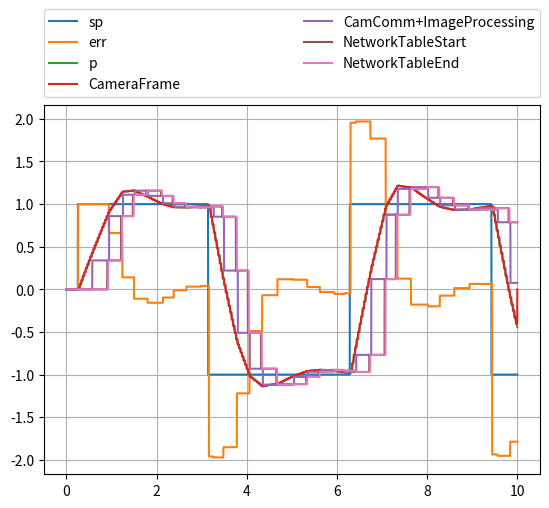

Write Python code to recreate this figure.
# -*- coding: utf-8 -*-
"""
pidSim2.py

A simulation of a vision control to steering PID loop accounting for communication and
processing latency and variation; demonstrates the impact of variation
to successful control.

THIS VERSION models the control as a 1st order input (velocity)
and then integrates once to get position. In other words, the control
variable (CV) has indirect control over the process variable (PV); for example
this is the case when a motor controller is in the loop and effectively makes
this loop a cascaded PID

This allows students to experiment with how different elements in the scaling
of a control loop affect performance, this focusing efforts on successful
design.

The model consists of a PID processing software with an asynchronous alignment
with a camera frame which is also asynchronous to image processing software.
Communication latency and jitter are planned as well as image processing impacts.

A plot at the end shows a sample over some specified duration.

The initial conditions of the file represents a case that won't work well until
it is correct by improvements in the constants and image processing rates

[redacted]

RocketRedNeck and MIT Licenses 

RocketRedNeck hereby grants license for others to copy and modify this source code for 
whatever purpose other's deem worthy as long as RocketRedNeck is given credit where 
where credit is due and you leave RocketRedNeck out of it for all other nefarious purposes. 

Permission is hereby granted, free of charge, to any person obtaining a copy 
of this software and associated documentation files (the "Software"), to deal 
in the Software without restriction, including without limitation the rights 
to use, copy, modify, merge, publish, distribute, sublicense, and/or sell 
copies of the Software, and to permit persons to whom the Software is 
furnished to do so, subject to the following conditions: 

The above copyright notice and this permission notice shall be included in all 
copies or substantial portions of the Software. 

THE SOFTWARE IS PROVIDED "AS IS", WITHOUT WARRANTY OF ANY KIND, EXPRESS OR 
IMPLIED, INCLUDING BUT NOT LIMITED TO THE WARRANTIES OF MERCHANTABILITY, 
FITNESS FOR A PARTICULAR PURPOSE AND NONINFRINGEMENT. IN NO EVENT SHALL THE 
AUTHORS OR COPYRIGHT HOLDERS BE LIABLE FOR ANY CLAIM, DAMAGES OR OTHER 
LIABILITY, WHETHER IN AN ACTION OF CONTRACT, TORT OR OTHERWISE, ARISING FROM, 
OUT OF OR IN CONNECTION WITH THE SOFTWARE OR THE USE OR OTHER DEALINGS IN THE 
SOFTWARE. 
**************************************************************************************************** 
"""

import matplotlib.pyplot as plot
import numpy as np

tmax_sec = 10.0
dt_sec = 0.001
ts_sec = np.arange(0.0, tmax_sec, 0.001)
nmax = ts_sec.__len__() # round(tmax_sec/dt_sec)
ns = range(0, nmax)


kp = 0.5    # Proportional gain
ki = 0.0    # Integral gain
kd = 0.3   # Derivative gain
kg = 1.2    # Plant (Process) gain

tau_sec   = 0.5     # This is the motor plus inertia time constant to reach velocity
 

sp  = np.zeros(nmax)        # Will initialize after first image processed
spStart = False;

err = np.zeros(nmax)
intErr = np.zeros(nmax)
derrdt = np.zeros(nmax)

lastErr = 0.0


G = np.zeros(nmax)     # Process output to be measured

exp = np.exp(-dt_sec/tau_sec)


# Define arrays to hold the kinematic values
# In this case we will use simple names to represent either linear or rotation
v = np.zeros(nmax)     # linear or angular velocity
p = np.zeros(nmax)     # linear or angular position




# Model of the pid task via a java util.timer
# We add a random normal variation for task wakeup since the util.timer
# can only assure that the task wakes up no earlier than scheduled.
# Empirical measurement of the task latency is required for accurate
# modeling, but for now we can just assume about a 10% average
pidPeriod_sec    = 0.02;
pidPeriod_index  = round(pidPeriod_sec / dt_sec)
pidStart_index   = 0        # "time" that PID computation started
pidDuration_sec  = 0.001    # Time to complete PID calculation (models software latency)
pidDuration_index = round(pidDuration_sec / dt_sec)
pidEnd_index      = pidStart_index + pidDuration_index    # "time" that PID computation ended
pidMinJitter_sec    = 0.000   # Minimum Random task jitter
pidMinJitter_index  = round(pidMinJitter_sec / dt_sec)
pidMaxJitter_sec    = 0.001   # Maximum Random task jitter
pidMaxJitter_index  = round(pidMaxJitter_sec / dt_sec)
pidMeanJitter_index = round((pidMaxJitter_index + pidMinJitter_index)/2)
pidStdDevJitter_index = round((pidMaxJitter_index - pidMinJitter_index) / 3)


cvPid   = np.zeros(nmax)  # Initial value of cv coming from PID calculation

# The first communication link is assumed to be a CAN bus
# The bus overhead is assumed to be a total fixed time
# not exceeding about 1 ms for up to four (4) messages going to four (4)
# separate motors (including any increases for bit stuffing); in other words
# we assume something like 100 bits per message all mastered from the same
# location on a 1 Mbps bus.
# The underlying software is assumed to be some queue processing task that
# wakes upon a posted message. A complete review of the path is needed to
# assess whether to task that actually receives the posted message awakens
# immediately (higher priority) or must time slice with all other concurrent
# tasks. If communication tasking is forced to wait for an available cycle
# it is possible that an indeterminate delay may occur at the post-to-wire
# boundary; also, the communication tasking must post all messages queued
# to the wire in close sequence otherwise the motors will be out of phase
# We can inject an estimate of communication jitter as a whole using a
# simple normal distribution
comm0Start_index = 0         # "time" that first communication bus starts
comm0Delay_sec   = 0.001     # Time to complete communication (MUST BE LESS THAN PID PERIOD)
comm0Delay_index = round(comm0Delay_sec / dt_sec)
comm0End_index   = comm0Start_index + comm0Delay_index
comm0MinJitter_sec  = 0.000 
comm0MinJitter_index = round(comm0MinJitter_sec / dt_sec)
comm0MaxJitter_sec  = 0.001
comm0MaxJitter_index = round(comm0MaxJitter_sec / dt_sec)
comm0MeanJitter_index = round((comm0MaxJitter_index + comm0MinJitter_index)/2)
comm0StdDevJitter_index = round((comm0MaxJitter_index - comm0MinJitter_index) / 3)

cvComm0 = np.zeros(nmax)  # cv value delayed for first communication bus

camOffset_sec  = 0.0        # Offset to represent asynchronous camera start
camOffset_index = round(camOffset_sec / dt_sec)
camStart_index = camOffset_index          # "time" that camera runs
camRate_Hz     = 30         # Camera frame rate
camPeriod_sec  = 1.0/camRate_Hz
camPeriod_index = round(camPeriod_sec / dt_sec)
camEnd_index   = camStart_index + camPeriod_index
camImage_index = round((camStart_index + camEnd_index) / 2)    # Time associated with center of image

pvCam = np.zeros(nmax)    # process variable delayed for camera framing

# The second communication bus is polled by the imaging software
# The time that the imaging software starts is asynchronous to the
# other system components, and it will not execute again until the
# image processing completes (which itself has some variation)
comm1Start_index = 0         # "time" that second communication bus starts
comm1Delay_sec   = 0.020     # Time to complete communication
comm1Delay_index = round(comm1Delay_sec / dt_sec)
comm1End_index   = comm1Start_index + comm1Delay_index
comm1MinJitter_sec  = 0.000 
comm1MinJitter_index = round(comm1MinJitter_sec / dt_sec)
comm1MaxJitter_sec  = 0.002 
comm1MaxJitter_index = round(comm1MaxJitter_sec / dt_sec)
comm1MeanJitter_index = round((comm1MaxJitter_index + comm1MinJitter_index)/2)
comm1StdDevJitter_index = round((comm1MaxJitter_index - comm1MinJitter_index) / 3)
    
pvComm1 = np.zeros(nmax)  # pv value delayed for second communication bus

# Image processing consists of a bounded, but variable process
# The content of the image and the operating environment will cause the 
# associated software to vary; we will use emprical estimates for a current
# approach and will assume the variation has a normal distribution with a
# 3-sigma distribution between the upper and lower limits
pvImageStart_index = 0
pvImageMaxRate_Hz = 5.0
pvImageMinRate_Hz = 3.0
pvImageRateSigma = 3
pvImageMaxDuration_sec = 1.0 / pvImageMinRate_Hz
pvImageMinDuration_sec = 1.0 / pvImageMaxRate_Hz
pvImageMaxDuration_index = round(pvImageMaxDuration_sec / dt_sec)
pvImageMinDuration_index = round(pvImageMinDuration_sec / dt_sec)
pvImageMeanDuration_index = round((pvImageMinDuration_index + pvImageMaxDuration_index)/2)
pvImageStdDevDuration_index = round((pvImageMaxDuration_index - pvImageMinDuration_index) / pvImageRateSigma)
    
pvImageEnd_index = pvImageStart_index + 2*pvImageMaxDuration_index

pvImage = np.zeros(nmax)

# Final communication link between image processing and the PID
comm2Start_index = 2*pvImageMaxDuration_index # "time" that third communication bus starts (always after image processing)
comm2Delay_sec   = 0.020     # Time to complete communication
comm2Delay_index = round(comm2Delay_sec / dt_sec)
comm2End_index   = comm2Start_index + comm1Delay_index
comm2Jitter_sec  = 0.0  # Later we will add a "random" jitter that delays communication
comm2Jitter_index = round(comm2Jitter_sec / dt_sec)

pvComm2 = np.zeros(nmax)  # pv value delayed for third communication bus


pvFinal = np.zeros(nmax)

for n in ns:
    
    # Only run the PID calculation on a period boundary
    # i.e., this branch represents the task scheduled on a boundary
    # When jitter is enabled we will occasionally add a delay
    # representing a late task start (independent of measurement jitter)
    # We assume here that the task is delayed and not immediately preempted
    # and thus able to make full use of its time slice
    if (pidStdDevJitter_index == 0):
        pidJitter_index = 0
    else:
        pidJitter_index = round(np.random.normal(pidMeanJitter_index, pidStdDevJitter_index))
        
    if ((n % (pidPeriod_index + pidJitter_index)) == 0):
        #print("@ " + str(n) + " pid start")
        pidStart_index = n
        pidEnd_index = pidStart_index + pidDuration_index
        
        # Once we get going, we can compute the error as the
        # difference of the setpoint and the latest output
        # of the process variable (delivered after all sensor and
        # communication delays)
        if (n > 0):
            err[n] = sp[n] - pvFinal[n-1]
        
        # Assume we currently have no way of directly measuring derr
        # so we use the err measurement to estimate the error rate
        # In this sense, the error rate is an average over the
        # previous interval of time since we last looked, thus the
        # error rate is in the past
        derrdt[n] = (err[n] - err[n-1]) / pidPeriod_sec
        
        # Integrate the error (i.e., add it up)
        intErr[n] = intErr[n-1] + err[n]
        
        # Compute the control variable by summing the PID parts
        # When the pidEnd_index is reached, the output will be
        # forwarded to the communication sequence
        cvPid[n] = (kp * err[n]) + (ki * intErr[n]) + (kd * derrdt[n])
        
    elif (n > 0):   # Previous output is held until the next task wakeup time
        err[n] = err[n-1]
        derrdt[n] = derrdt[n-1]
        intErr[n] = intErr[n-1]
        cvPid[n] = cvPid[n-1] 
    
    # Initiate communication delay
    if (n == pidEnd_index):
        #print("@ " + str(n) + " pid end = " + str(cvPid[n]))
        comm0Start_index = n
        if (comm0StdDevJitter_index == 0):
            comm0Jitter_index = 0
        else:
            comm0Jitter_index = round(np.random.normal(comm0MeanJitter_index, comm0StdDevJitter_index))
        
        comm0End_index = comm0Start_index + comm0Delay_index + comm0Jitter_index
        
    # When communication delay has been met, move the information along
    if (n == comm0End_index):
        cvComm0[comm0End_index] = cvPid[comm0Start_index]
        #print("@ " + str(n) + " comm0 end = " + str(cvComm0[comm0End_index]))
    elif (n > 0):   # Otherwise, just hold the previous command
        cvComm0[n] = cvComm0[n-1]
        
    # Currently just model the motor, gears, and kinematics as a simple
    # time constant without limits
    # The kinematics (physics) runs "continuously" so we update it
    # every time step
    
    # First, model a simple time constant representing motor torque (moment, M)
    G[n] = (kg * cvComm0[n] * (1.0 - exp)) + (G[n-1] * exp)
    
    # Torque applied to the robot mass induced motion
    # We don't yet care about the specific (how much mass nor whether the
    # motion is linear or rotational); in this case all we want to demonstrate
    # is the process effects of integrating from force to a position representing
    # the process variable being compared to the set point
    #
    # The form is F = m a or M = I alpha, but we will just use simple names
    # here
    v[n] = G[n]
    
    # Integrate to a position
    # Here will use a simple trapezoidal rule; we can upgrade this to Runge-Kutta
    # or other methods later but if our time step is small enough compared to
    # the rate of change, then trapezoidal is fine

    if (n > 0):
        p[n] = p[n-1] + v[n-1]*dt_sec + (v[n] + v[n-1])*dt_sec/2
    
    # Next is the sensor delay, communication, processing, and communication
    # on the return path
    
    # The process output will be sensed by a camera and delivered at the
    # camera frame rate; the frame interval is asynchronous to all other
    # processing periods.
    # We currently assume insignificant jitter in the camera rate
    # We also are neglecting any blur occuring due to motion
    #
    # However, we will pick a point midway in the frame to represent
    # the time of the relevant image data; depending on the simulation
    # time step and modeled frame rate for the camera can cause a jitter
    # of up to a time step 
    if ((n % camPeriod_index) == camOffset_index):
        #print("@ " + str(n) + " camera start")
        camStart_index = n
        camEnd_index = camStart_index + camPeriod_index
        camImage_index = round((camStart_index + camEnd_index)/2)  # Midpoint in time

    # This is a point in time associated with the center pixel of
    # the image. For now we will just assume that the item we will measure in the
    # image is at the same point in time as the image center.
    # Reality is that the difference is small and only important for
    # very rapid target motion
    
    # While the center point of the image time is important for averaging
    # state on the image data, the frame will not be deliverable until the
    # entire frame is ready for the next communication boundary (when the frame
    # can be fetched)
    if (n == (camEnd_index-1)):
        pvCam[camStart_index:camEnd_index] = p[camImage_index]
        #print("@ " + str(n) + " camera = " + str(G[camImage_index]))
    
    # Image processing is assumed to operate as fast as it can
    # but will have asynchronous start and duration will vary based on
    # image content with a well defined lower and upper limit.
    #
    # The modeling is a small communication delay followed by a variable
    # image processing delay; we will model a small normal distribution in
    # time but will not model imaging errors
    
    if (n == comm1Start_index):
        #print("@ " + str(n) + " COMM1 start")
        if (comm1StdDevJitter_index == 0):
            comm1Jitter_index = 0
        else:
            comm1Jitter_index = round(np.random.normal(comm1MeanJitter_index, comm1StdDevJitter_index))
            
        comm1End_index = comm1Start_index + comm1Delay_index + comm1Jitter_index
    
    # Whichever image frame is available will now be forwarded
    # We back up one camera period from when communication startsbecause the
    # image information won't be available while a frame is being sampled
    # The information is placed in the outgoing comm1 buffer at the end of 
    # communication, effectively delaying the image information and keeping
    # the boundaries aynchronous to the resolution of the time step.    
    if (n == comm1End_index):
        if (comm1Start_index >= camPeriod_index):
            pvComm1[comm1End_index] = pvCam[comm1Start_index - camPeriod_index]
        else:
            pvComm1[comm1End_index] = pvCam[comm1Start_index]
        
        #print("@ " + str(n) + " COMM1 end = " + str(pvComm1[comm1End_index]))
        # Now that communication has completed, the image processing
        # can start; here we represent a variable processing latency
        # as a normal distribution between a min and max time assumed
        # to be 3-sigma limit
        # This is not a precise model of the statistical variation
        # of actual image processing, but rather just enough variation
        # to observe the impact to a control loop (if any)
        pvImageStart_index = comm1End_index

        if (pvImageStdDevDuration_index == 0):
            pvImageJitter_index = pvImageMeanDuration_index
        else:
            pvImageJitter_index = round(np.random.normal(pvImageMeanDuration_index, pvImageStdDevDuration_index))
        
        
        pvImageEnd_index = pvImageStart_index + pvImageJitter_index
        
    elif (n > 0):
        pvComm1[n] = pvComm1[n-1]

    # When image processing is complete, we can begin to send the result
    # to the final communication link and then restart the second comm link
    # to read the camera again
    if (n == pvImageEnd_index):
        pvImage[pvImageEnd_index] = pvComm1[comm1End_index]
        #print("@ " + str(n) + " IMAGE PROCESSING end = " + str(pvImage[pvImageEnd_index]))
        comm2Start_index = pvImageEnd_index
    elif (n > 0):
        pvImage[n] = pvImage[n-1]
        
    if (n == comm2Start_index):
        comm2End_index = comm2Start_index + comm2Delay_index
        #print("@ " + str(n) + " COMM2 start --> end = " + str(comm2End_index))
        
    if (n == comm2End_index):
        pvComm2[comm2End_index] = pvImage[comm2Start_index]
        #print("@ " + str(n) + " COMM2 end = " + str(pvComm2[comm2End_index]))
        comm1Start_index = comm2End_index + 1    # Restart image processing immediately

        # Enforce causality
        spStart = True;
             
        
    elif (n > 0):
        pvComm2[n] = pvComm2[n-1]

    
    if (spStart == True):
        if ((n+1) < nmax):
            sp[n+1] = np.sin(ts_sec[n+1])
            sp[n+1] = sp[n+1]/np.abs(sp[n+1])
        
    pvFinal[n] = pvComm2[n]
    
    
plot.figure(1)
plot.cla()
plot.grid()
plot.plot(ts_sec,sp,label='sp')
plot.plot(ts_sec,err,label='err')
#plot.plot(ts_sec,cvPid,label='cvPid')
#plot.plot(ts_sec,cvComm0,'o',label='cvComm0')
#plot.plot(ts_sec,G,label='G')
plot.plot(ts_sec,p,label='p')
plot.plot(ts_sec,pvCam,label='CameraFrame'),
plot.plot(ts_sec,pvComm1,label='CamComm+ImageProcessing')
plot.plot(ts_sec,pvImage,label='NetworkTableStart')
plot.plot(ts_sec,pvComm2,label='NetworkTableEnd')
#plot.plot(ts_sec,pvFinal,label='pvFinal')
#plot.legend()
plot.legend(bbox_to_anchor=(0., 1.02, 1., .102), loc=3,
           ncol=2, mode="expand", borderaxespad=0.)

    
    
    